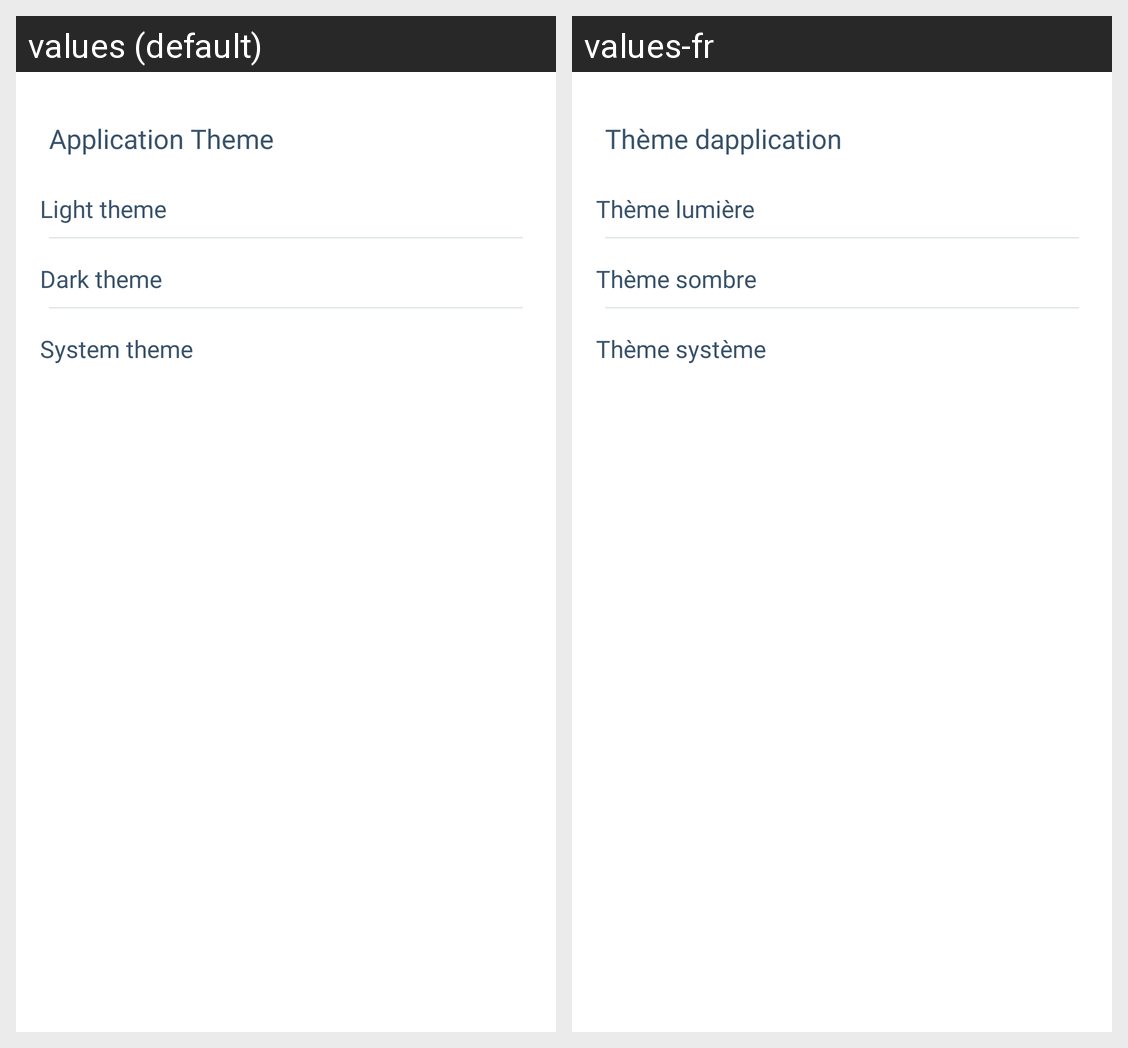

Translations of the strings shown on this Android screen, per locale in the grid:
Android screen res/layout/bottom_sheet_theme.xml rendered under 2 locales, left to right: values (default), values-fr. Device: Nexus 5 (rendered at 1080×1920; each locale shown at half size, 540×960, under a caption strip naming it); theme Theme.MaterialComponents.DayNight.NoActionBar.
Strings drawn on this screen, with the default value and each locale's value (text and hints the layout hard-codes, and strings that could not be matched under every locale, appear in the picture but are not listed):

app_theme
  values: Application Theme
  values-fr: Thème dapplication

theme_light
  values: Light theme
  values-fr: Thème lumière

theme_dark
  values: Dark theme
  values-fr: Thème sombre

theme_system
  values: System theme
  values-fr: Thème système
